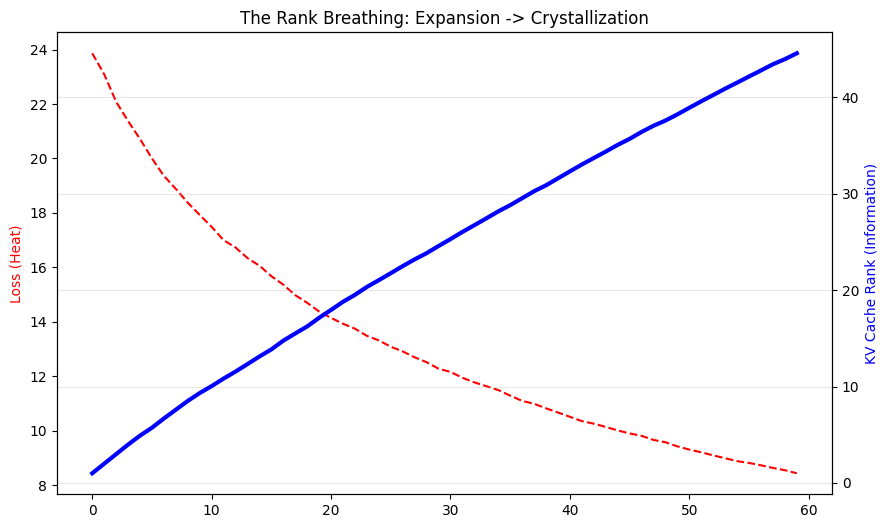
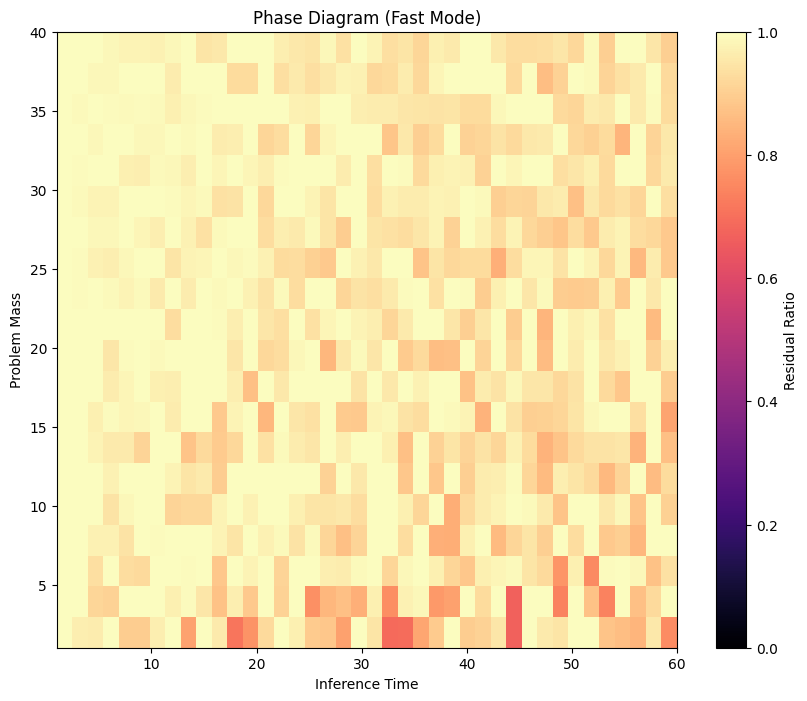

Generate these figures, in order, with matplotlib:
import numpy as np
import matplotlib.pyplot as plt

# 字体设置
plt.rcParams['font.sans-serif'] = ['SimHei', 'Arial', 'DejaVu Sans']
plt.rcParams['axes.unicode_minus'] = False

class RankTunnelSimV2:
    def __init__(self, dim=64, target_rank=20, model_capacity=1, mismatch_g=0.05):
        self.dim = dim
        self.target_rank = target_rank
        self.model_capacity = model_capacity
        self.g = mismatch_g
        
        # 生成问题 Target
        U, _ = np.linalg.qr(np.random.randn(dim, dim))
        V, _ = np.linalg.qr(np.random.randn(dim, dim))
        S = np.zeros(dim)
        # S 奇异值衰减
        S[:target_rank] = np.linspace(10, 1, target_rank)
        self.Target = U @ np.diag(S) @ V.T
        
        self.Current_State = np.zeros((dim, dim))
        self.kv_cache_vectors = []
        self.residuals_history = []
        self.effective_ranks = []
        self.locked = False

    def effective_rank(self, matrix):
        if matrix.shape[1] == 0: return 0
        _, s, _ = np.linalg.svd(matrix, full_matrices=False)
        p = s / np.sum(s) + 1e-12
        entropy = -np.sum(p * np.log(p))
        return np.exp(entropy)

    def step(self):
        # 计算残差
        R = self.Target - self.Current_State
        res_norm = np.linalg.norm(R)
        self.residuals_history.append(res_norm)

        # 锁定机制 (Crystallization Logic)
        # 如果残差非常小，模拟模型进入“复读机”或“总结”模式，不再引入新信息
        if res_norm < 2.0 and not self.locked:
            self.locked = True
        
        if self.locked:
            # 结晶阶段：停止引入新向量，甚至可以开始压缩 KV Cache
            # 这里模拟：不再增加有效信息，只产生极低秩的重复信号
            # 这会导致整体 Effective Rank 随着分母(Token数)变大而逐渐稀释/下降
            pass 
        else:
            # 流态阶段：正常推理
            U, S, Vt = np.linalg.svd(R, full_matrices=False)
            k = self.model_capacity
            
            # 引入噪声 g
            noise_u = np.random.randn(*U[:, :k].shape) * self.g
            noise_v = np.random.randn(*Vt[:k, :].shape) * self.g
            
            U_noisy = U[:, :k] + noise_u
            Vt_noisy = Vt[:k, :] + noise_v
            
            Delta = (U_noisy @ np.diag(S[:k]) @ Vt_noisy)
            self.Current_State += Delta
            
            # 存入 KV Cache
            for i in range(k):
                self.kv_cache_vectors.append(U_noisy[:, i])

        # 计算当前 KV Cache 的秩
        if len(self.kv_cache_vectors) > 0:
            current_memory = np.column_stack(self.kv_cache_vectors)
            # 简单的结晶模拟：如果锁定了，我们假设模型在做“归纳”，
            # 数学上通过人为抑制尾部奇异值来模拟“清洗内存”
            if self.locked:
                rank_val = self.effective_ranks[-1] * 0.95 # 模拟秩的坍缩/清洗
            else:
                rank_val = self.effective_rank(current_memory)
            self.effective_ranks.append(rank_val)
        else:
            self.effective_ranks.append(0)

    def run(self, steps=50):
        for _ in range(steps):
            self.step()

def plot_optimized_experiments():
    print("Running Optimized Simulation...")
    
    # 1. 秩的呼吸 (带结晶相)
    sim = RankTunnelSimV2(dim=100, target_rank=15, mismatch_g=0.05)
    sim.run(steps=60)
    
    fig, ax1 = plt.subplots(figsize=(10, 6))
    ax1.plot(sim.residuals_history, 'r--', label='Thermodynamic Loss')
    ax1.set_ylabel('Loss (Heat)', color='r')
    
    ax2 = ax1.twinx()
    ax2.plot(sim.effective_ranks, 'b-', linewidth=3, label='Effective Rank')
    ax2.set_ylabel('KV Cache Rank (Information)', color='b')
    
    plt.title('The Rank Breathing: Expansion -> Crystallization')
    plt.grid(True, alpha=0.3)
    plt.savefig('rank_breathing_v2.png')
    plt.close()
    
    # 2. 快速相变图 (降低分辨率)
    # 降低分辨率: Mass 20级, Time 40级 -> 800次计算 (原版3200次)
    mass_levels = np.linspace(1, 40, 20)
    time_steps = np.linspace(1, 60, 40).astype(int)
    phase_map = np.zeros((len(mass_levels), len(time_steps)))
    
    print("Generating Phase Diagram (Fast Mode)...")
    for i, mass in enumerate(mass_levels):
        for j, t in enumerate(time_steps):
            sim = RankTunnelSimV2(dim=64, target_rank=int(mass), mismatch_g=0.08)
            sim.run(steps=t)
            phase_map[i, j] = sim.residuals_history[-1] / sim.residuals_history[0]

    plt.figure(figsize=(10, 8))
    extent = [time_steps[0], time_steps[-1], mass_levels[0], mass_levels[-1]]
    plt.imshow(phase_map, aspect='auto', cmap="magma", vmin=0, vmax=1.0, origin='lower', extent=extent)
    plt.colorbar(label='Residual Ratio')
    plt.xlabel('Inference Time')
    plt.ylabel('Problem Mass')
    plt.title('Phase Diagram (Fast Mode)')
    plt.savefig('phase_diagram_v2.png')
    plt.close()
    print("Done. Check *_v2.png")

if __name__ == "__main__":
    plot_optimized_experiments()
